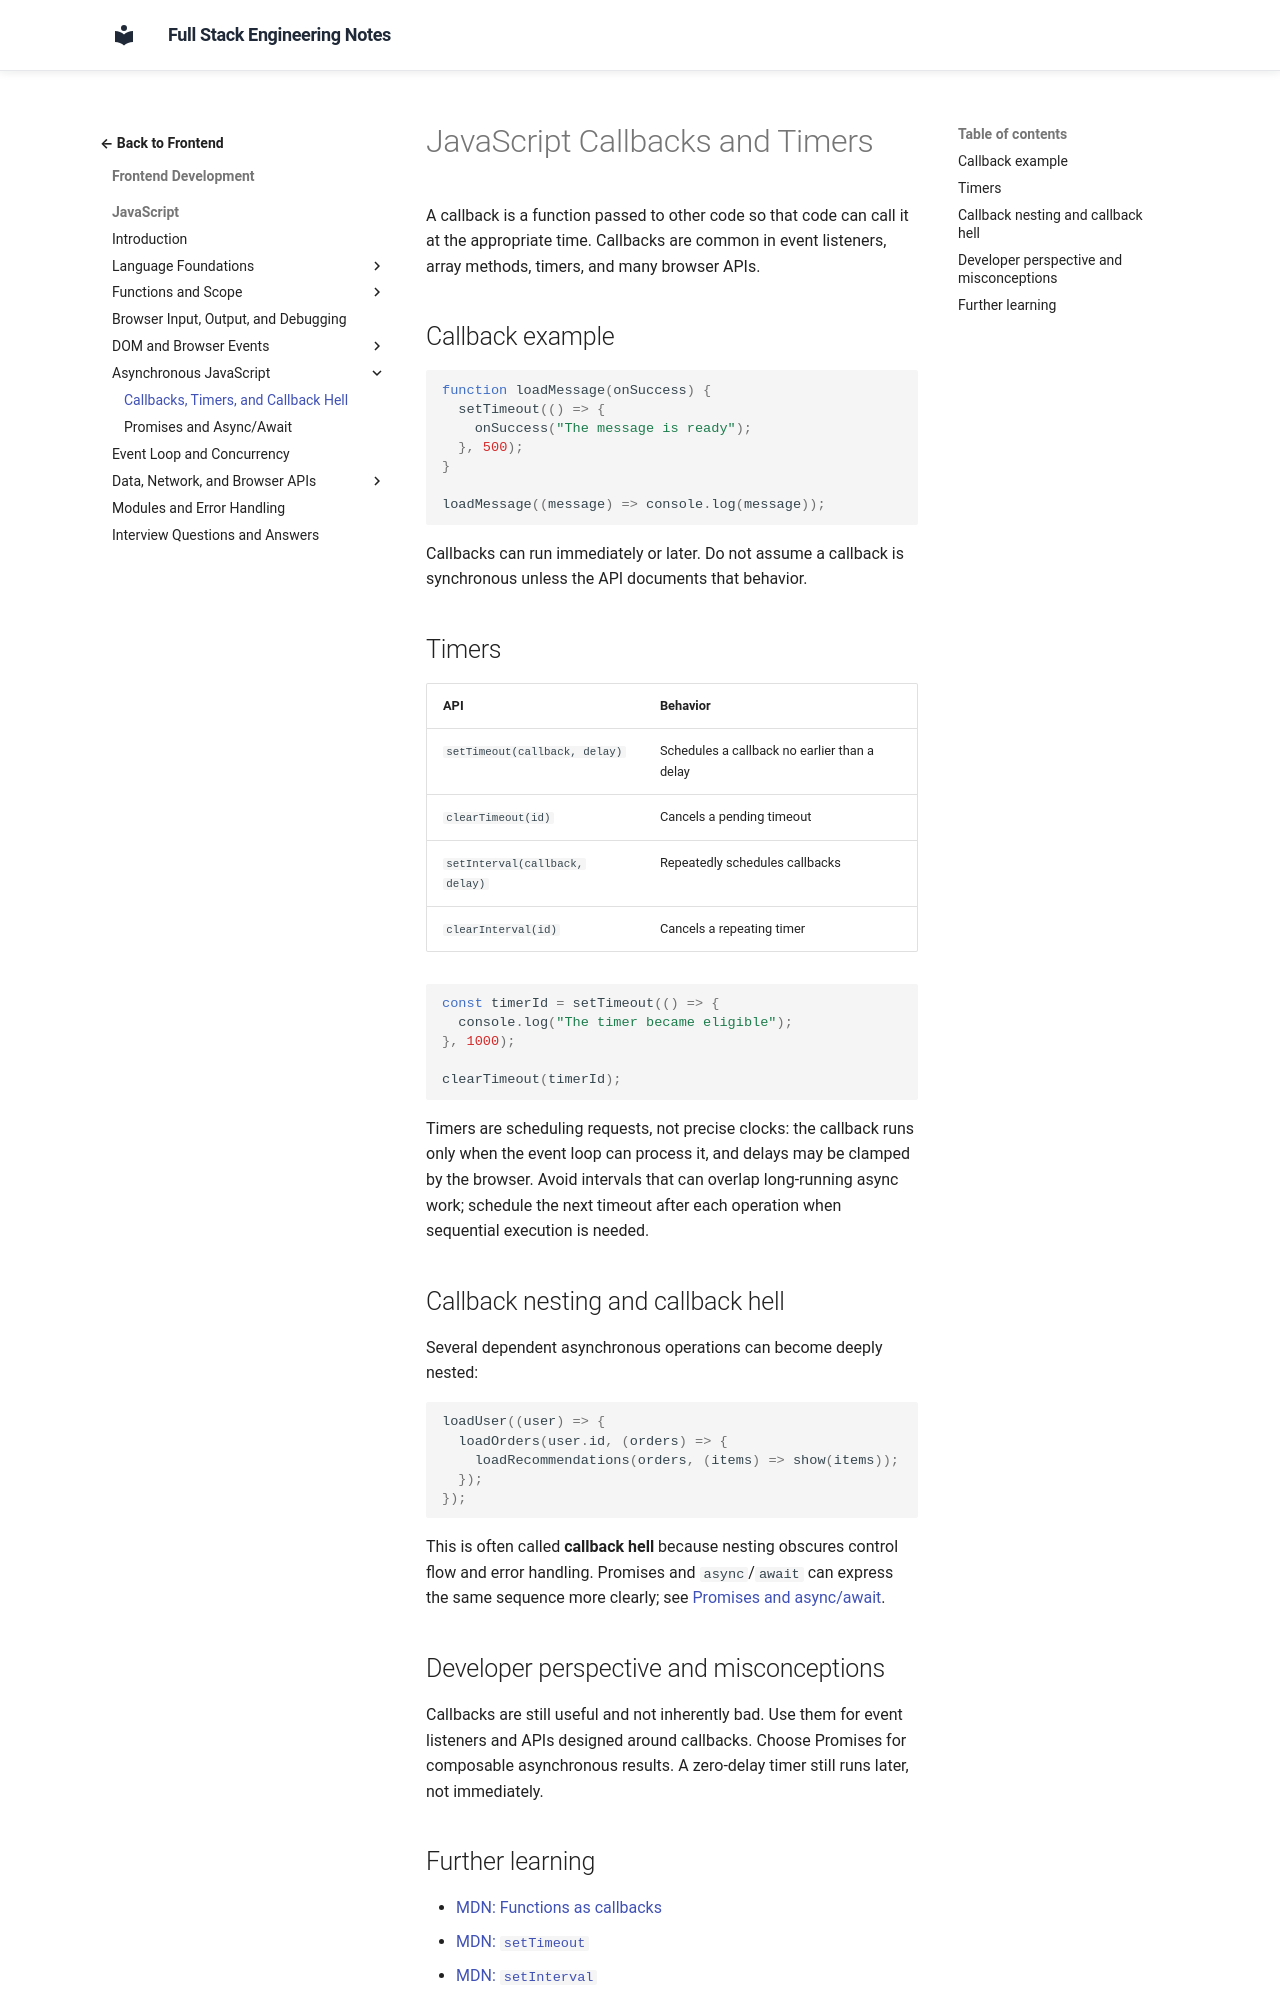

repository: murthy-satti/fullstack-notes · page: 02-frontend-development/javascript/callbacks-and-timers/index.html · generator: mkdocs

# JavaScript Callbacks and Timers

A callback is a function passed to other code so that code can call it at
the appropriate time. Callbacks are common in event listeners, array
methods, timers, and many browser APIs.

## Callback example

```js
function loadMessage(onSuccess) {
  setTimeout(() => {
    onSuccess("The message is ready");
  }, 500);
}

loadMessage((message) => console.log(message));
```

Callbacks can run immediately or later. Do not assume a callback is
synchronous unless the API documents that behavior.

## Timers

| API | Behavior |
|---|---|
| `setTimeout(callback, delay)` | Schedules a callback no earlier than a delay |
| `clearTimeout(id)` | Cancels a pending timeout |
| `setInterval(callback, delay)` | Repeatedly schedules callbacks |
| `clearInterval(id)` | Cancels a repeating timer |

```js
const timerId = setTimeout(() => {
  console.log("The timer became eligible");
}, 1000);

clearTimeout(timerId);
```

Timers are scheduling requests, not precise clocks: the callback runs only
when the event loop can process it, and delays may be clamped by the
browser. Avoid intervals that can overlap long-running async work; schedule
the next timeout after each operation when sequential execution is needed.

## Callback nesting and callback hell

Several dependent asynchronous operations can become deeply nested:

```js
loadUser((user) => {
  loadOrders(user.id, (orders) => {
    loadRecommendations(orders, (items) => show(items));
  });
});
```

This is often called **callback hell** because nesting obscures control
flow and error handling. Promises and `async`/`await` can express the same
sequence more clearly; see [Promises and async/await](async-javascript.md).

## Developer perspective and misconceptions

Callbacks are still useful and not inherently bad. Use them for event
listeners and APIs designed around callbacks. Choose Promises for
composable asynchronous results. A zero-delay timer still runs later, not
immediately.
